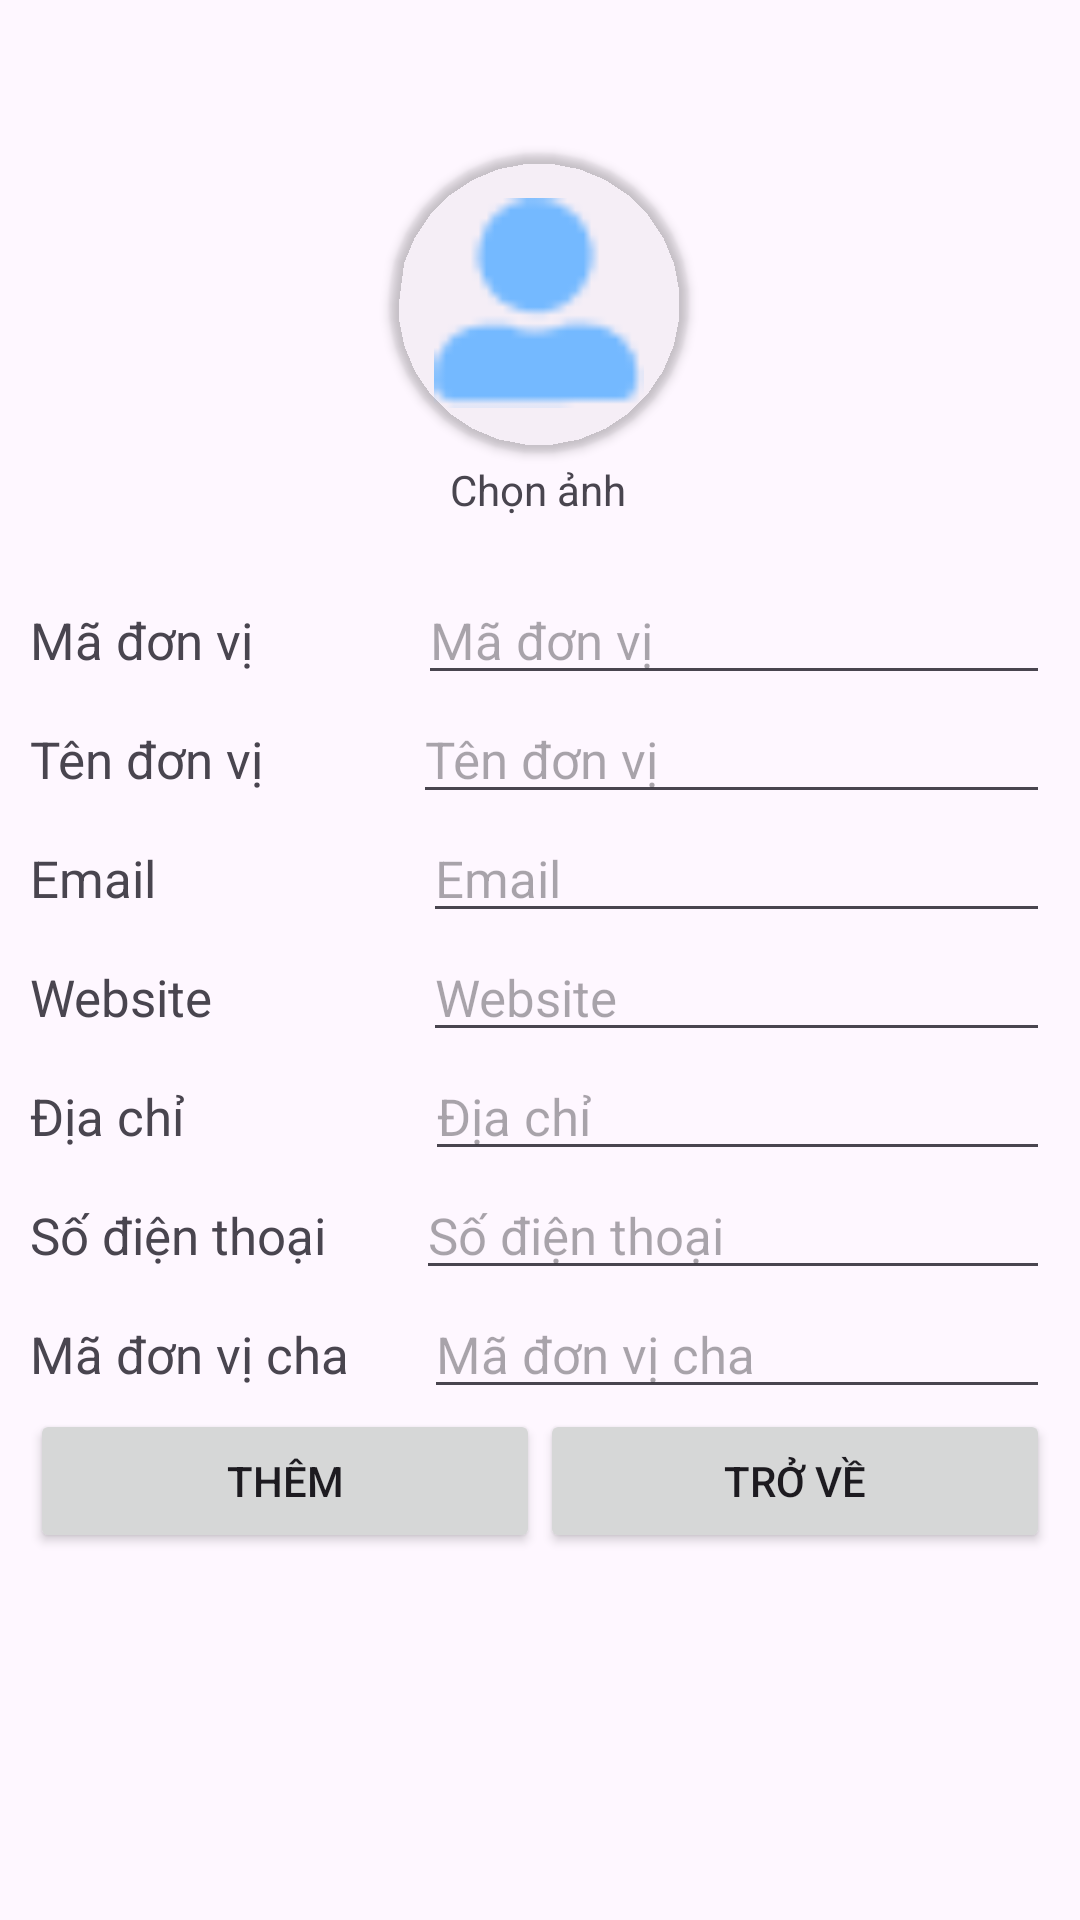

Here is an Android app screen rendered from its layout file. Give the layout XML and the strings, colors and styles it references.
<!-- AndroidManifest.xml: application theme Theme.DHTL -->
<!-- res/layout/activity_add_department.xml -->
<?xml version="1.0" encoding="utf-8"?>
<LinearLayout xmlns:android="http://schemas.android.com/apk/res/android"
    xmlns:app="http://schemas.android.com/apk/res-auto"
    xmlns:tools="http://schemas.android.com/tools"
    android:id="@+id/main"
    android:layout_width="match_parent"
    android:layout_height="match_parent"
    android:orientation="vertical"
    tools:context=".activities.AddDepartmentActivity"
    android:padding="10dp">

    <androidx.constraintlayout.widget.ConstraintLayout
        android:layout_width="match_parent"
        android:layout_height="182dp">

        <androidx.cardview.widget.CardView
            android:id="@+id/cardview"
            android:layout_width="100dp"
            android:layout_height="100dp"
            android:layout_gravity="center_vertical"
            android:shape="ring"
            app:cardBackgroundColor="@android:color/transparent"
            app:cardCornerRadius="50dp"
            app:layout_constraintBottom_toBottomOf="parent"
            app:layout_constraintEnd_toEndOf="parent"
            app:layout_constraintHorizontal_bias="0.498"
            app:layout_constraintStart_toStartOf="parent"
            app:layout_constraintTop_toTopOf="parent">


            <ImageView
                android:id="@+id/imgLogo"
                android:layout_width="70dp"
                android:layout_height="70dp"
                android:scaleType="fitCenter"
                app:srcCompat="@drawable/ic_user"
                android:layout_gravity="center"/>

        </androidx.cardview.widget.CardView>

        <TextView
            android:id="@+id/textView2"
            android:layout_width="wrap_content"
            android:layout_height="wrap_content"
            android:text="Chọn ảnh"
            app:layout_constraintBottom_toBottomOf="parent"
            app:layout_constraintEnd_toEndOf="parent"
            app:layout_constraintHorizontal_bias="0.498"
            app:layout_constraintStart_toStartOf="parent"
            app:layout_constraintTop_toBottomOf="@+id/cardview"
            app:layout_constraintVertical_bias="0.128" />
    </androidx.constraintlayout.widget.ConstraintLayout>

    <LinearLayout
        android:layout_width="match_parent"
        android:layout_height="wrap_content"
        android:orientation="vertical">

        <LinearLayout
            android:layout_width="match_parent"
            android:layout_height="match_parent"
            android:orientation="vertical">

            <LinearLayout
                android:layout_width="match_parent"
                android:layout_height="wrap_content"
                android:orientation="horizontal">

                <TextView
                    android:id="@+id/textViewaa"
                    android:layout_width="wrap_content"
                    android:layout_height="wrap_content"
                    android:text="Mã đơn vị"
                    android:textSize="17sp"/>

                <EditText
                    android:id="@+id/edtDepartmentID"
                    android:layout_width="match_parent"
                    android:layout_height="wrap_content"
                    android:ems="10"
                    android:inputType="text"
                    android:hint="Mã đơn vị"
                    android:textSize="17sp"
                    android:layout_marginLeft="55dp"/>
            </LinearLayout>

            <LinearLayout
                android:layout_width="match_parent"
                android:layout_height="wrap_content"
                android:orientation="horizontal">

                <TextView
                    android:id="@+id/textViewa"
                    android:layout_width="wrap_content"
                    android:layout_height="wrap_content"
                    android:text="Tên đơn vị"
                    android:textSize="17sp"/>

                <EditText
                    android:id="@+id/edtName"
                    android:layout_width="match_parent"
                    android:layout_height="wrap_content"
                    android:ems="10"
                    android:inputType="text"
                    android:hint="Tên đơn vị"
                    android:textSize="17sp"
                    android:layout_marginLeft="50dp"/>
            </LinearLayout>

            <LinearLayout
                android:layout_width="match_parent"
                android:layout_height="wrap_content"
                android:orientation="horizontal">

                <TextView
                    android:id="@+id/textView3b"
                    android:layout_width="wrap_content"
                    android:layout_height="wrap_content"
                    android:text="Email"
                    android:textSize="17sp"/>

                <EditText
                    android:id="@+id/edtEmail"
                    android:layout_width="match_parent"
                    android:layout_height="wrap_content"
                    android:ems="10"
                    android:inputType="text"
                    android:hint="Email"
                    android:textSize="17sp"
                    android:layout_marginLeft="89dp"/>
            </LinearLayout>

            <LinearLayout
                android:layout_width="match_parent"
                android:layout_height="wrap_content"
                android:orientation="horizontal">

                <TextView
                    android:id="@+id/textViewb"
                    android:layout_width="wrap_content"
                    android:layout_height="wrap_content"
                    android:text="Website"
                    android:textSize="17sp"/>

                <EditText
                    android:id="@+id/edtWebsite"
                    android:layout_width="match_parent"
                    android:layout_height="wrap_content"
                    android:ems="10"
                    android:inputType="text"
                    android:hint="Website"
                    android:textSize="17sp"
                    android:layout_marginLeft="70dp"/>
            </LinearLayout>

            <LinearLayout
                android:layout_width="match_parent"
                android:layout_height="wrap_content"
                android:orientation="horizontal">

                <TextView
                    android:id="@+id/textViewb1"
                    android:layout_width="wrap_content"
                    android:layout_height="wrap_content"
                    android:text="Địa chỉ"
                    android:textSize="17sp"/>

                <EditText
                    android:id="@+id/edtAddress"
                    android:layout_width="match_parent"
                    android:layout_height="wrap_content"
                    android:ems="10"
                    android:inputType="text"
                    android:hint="Địa chỉ"
                    android:textSize="17sp"
                    android:layout_marginLeft="80dp"/>
            </LinearLayout>

            <LinearLayout
                android:layout_width="match_parent"
                android:layout_height="wrap_content"
                android:orientation="horizontal">

                <TextView
                    android:id="@+id/textView3c"
                    android:layout_width="wrap_content"
                    android:layout_height="wrap_content"
                    android:text="Số điện thoại"
                    android:textSize="17sp"/>

                <EditText
                    android:id="@+id/edtPhone"
                    android:layout_width="match_parent"
                    android:layout_height="wrap_content"
                    android:ems="10"
                    android:inputType="text"
                    android:hint="Số điện thoại"
                    android:textSize="17sp"
                    android:layout_marginLeft="30dp"/>
            </LinearLayout>

            <LinearLayout
                android:layout_width="match_parent"
                android:layout_height="wrap_content"
                android:orientation="horizontal">

                <TextView
                    android:id="@+id/textView3e"
                    android:layout_width="wrap_content"
                    android:layout_height="wrap_content"
                    android:text="Mã đơn vị cha"
                    android:textSize="17sp"/>

                <EditText
                    android:id="@+id/edtParentID"
                    android:layout_width="match_parent"
                    android:layout_height="wrap_content"
                    android:ems="10"
                    android:inputType="text"
                    android:hint="Mã đơn vị cha"
                    android:textSize="17sp"
                    android:layout_marginLeft="25dp"/>
            </LinearLayout>

        </LinearLayout>

        <LinearLayout
            android:layout_width="match_parent"
            android:layout_height="match_parent"
            android:orientation="horizontal">

            <Button
                android:id="@+id/btn_Add"
                android:layout_width="wrap_content"
                android:layout_height="wrap_content"
                android:layout_weight="1"
                android:text="Thêm" />

            <Button
                android:id="@+id/btn_Back"
                android:layout_width="wrap_content"
                android:layout_height="wrap_content"
                android:layout_weight="1"
                android:text="Trở về" />
        </LinearLayout>
    </LinearLayout>

</LinearLayout>
<!-- resources referenced by this layout -->
<resources>
  <!-- drawable ic_user: png bitmap (drawable, 554 bytes) -->
  <style name="Theme.DHTL" parent="Base.Theme.DHTL" />
  <style name="Base.Theme.DHTL" parent="Theme.Material3.DayNight.NoActionBar">
          
          
      </style>
</resources>
